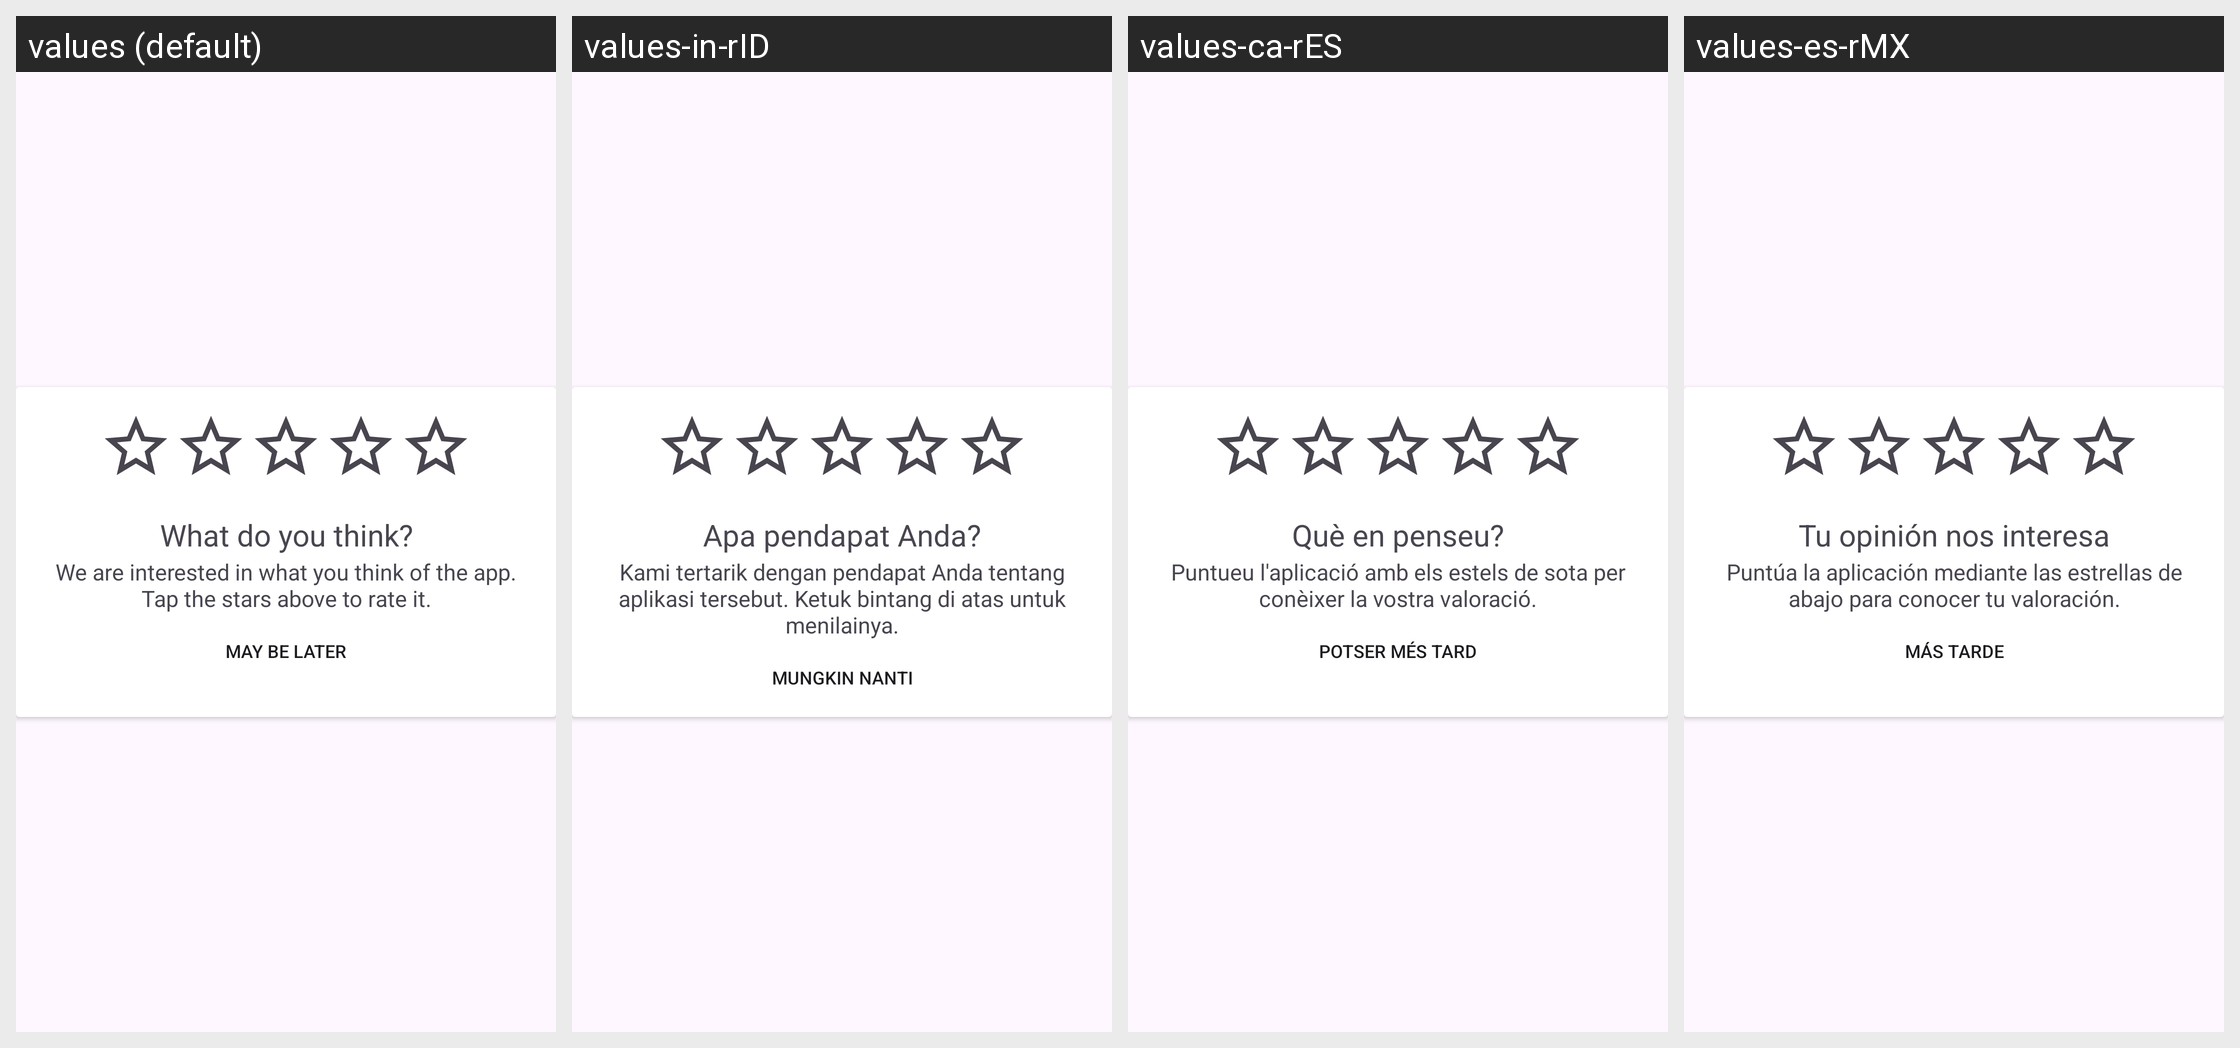

Translations of the strings shown on this Android screen, per locale in the grid:
Android screen res/layout/app_rating_dialog.xml rendered under 4 locales, left to right: values (default), values-in-rID, values-ca-rES, values-es-rMX. Device: Nexus 5 (rendered at 1080×1920; each locale shown at half size, 540×960, under a caption strip naming it); theme Theme.WaReply.
Other locales in the repository, not shown: values-ar-rSA, values-de-rDE, values-eo-rUY, values-es-rES, values-eu-rES, values-fi-rFI, values-fr-rFR, values-it-rIT, values-iw-rIL, values-mk-rMK, values-nl-rNL, values-pl-rPL, values-pt-rBR, values-pt-rPT, values-ru-rRU, values-ta-rIN, values-te-rIN, values-tr-rTR.
Strings drawn on this screen, with the default value and each locale's value (text and hints the layout hard-codes, and strings that could not be matched under every locale, appear in the picture but are not listed):

app_rating_dialog_title
  values: What do you think?
  values-in-rID: Apa pendapat Anda?
  values-ca-rES: Què en penseu?
  values-es-rMX: Tu opinión nos interesa

app_rating_dialog_msg
  values: We are interested in what you think of the app. Tap the stars above to rate it.
  values-in-rID: Kami tertarik dengan pendapat Anda tentang aplikasi tersebut. Ketuk bintang di atas untuk menilainya.
  values-ca-rES: Puntueu l'aplicació amb els estels de sota per conèixer la vostra valoració.
  values-es-rMX: Puntúa la aplicación mediante las estrellas de abajo para conocer tu valoración.

app_rating_dialog_rate_later_title
  values: May be later
  values-in-rID: Mungkin nanti
  values-ca-rES: Potser més tard
  values-es-rMX: Más tarde
